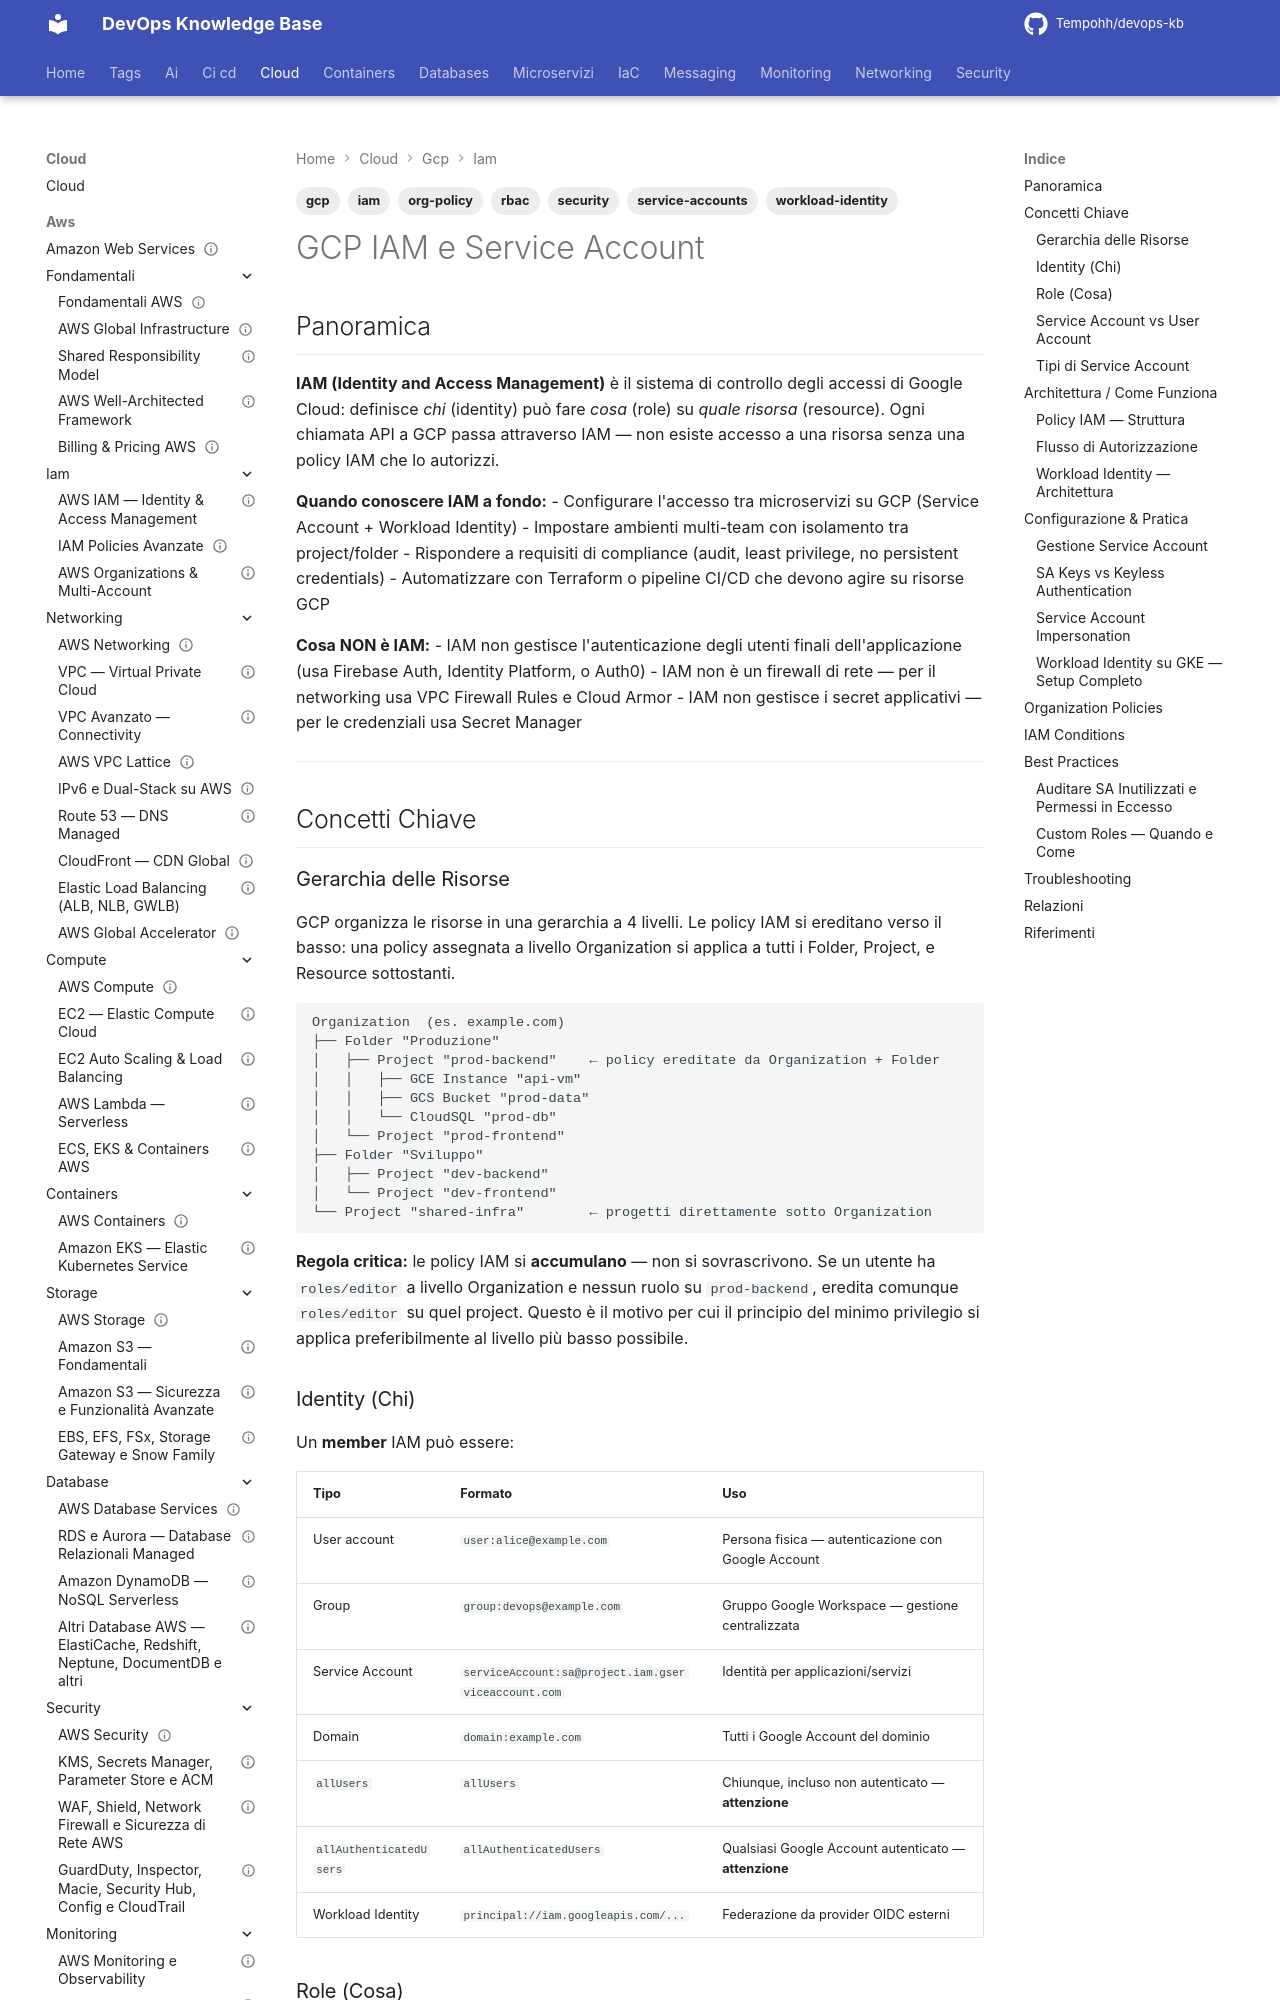

repository: Tempohh/devops-kb · page: cloud/gcp/iam/iam-service-accounts/index.html · generator: mkdocs

---
title: "GCP IAM e Service Account"
slug: iam-service-accounts
category: cloud/gcp/iam
tags: [gcp, iam, service-accounts, workload-identity, security, rbac, org-policy]
search_keywords: [GCP IAM, Google Cloud IAM, Identity Access Management, Service Account GCP, SA GCP, Workload Identity GKE, gcloud iam, gcloud projects add-iam-policy-binding, ruoli IAM GCP, roles IAM GCP, principio minimo privilegio GCP, least privilege GCP, IAM conditions, Deny policy GCP, Organization Policy GCP, org policy, constraints GCP, impersonation service account, gcloud impersonate, SA key JSON, keyless authentication GCP, Workload Identity Federation, WIF, KSA, GSA, binding IAM, policy IAM, member IAM, role binding, custom role GCP, predefined role GCP, primitive role GCP, Owner Editor Viewer, resource hierarchy GCP, Organization Folder Project Resource, IAM audit log, service account permissions, iam.serviceAccounts.actAs, iam.disableServiceAccountKeyCreation, compute.requireShieldedVm, asset inventory GCP, gcloud asset]
parent: cloud/gcp/iam/_index
related: [cloud/gcp/fondamentali/panoramica, cloud/gcp/containers/gke, security/network/zero-trust]
official_docs: https://cloud.google.com/iam/docs
status: reviewed
difficulty: intermediate
last_updated: 2026-10-04
last_verified: 2026-10-04
---

# GCP IAM e Service Account

## Panoramica

**IAM (Identity and Access Management)** è il sistema di controllo degli accessi di Google Cloud: definisce *chi* (identity) può fare *cosa* (role) su *quale risorsa* (resource). Ogni chiamata API a GCP passa attraverso IAM — non esiste accesso a una risorsa senza una policy IAM che lo autorizzi.

**Quando conoscere IAM a fondo:**
- Configurare l'accesso tra microservizi su GCP (Service Account + Workload Identity)
- Impostare ambienti multi-team con isolamento tra project/folder
- Rispondere a requisiti di compliance (audit, least privilege, no persistent credentials)
- Automatizzare con Terraform o pipeline CI/CD che devono agire su risorse GCP

**Cosa NON è IAM:**
- IAM non gestisce l'autenticazione degli utenti finali dell'applicazione (usa Firebase Auth, Identity Platform, o Auth0)
- IAM non è un firewall di rete — per il networking usa VPC Firewall Rules e Cloud Armor
- IAM non gestisce i secret applicativi — per le credenziali usa Secret Manager

---

## Concetti Chiave

### Gerarchia delle Risorse

GCP organizza le risorse in una gerarchia a 4 livelli. Le policy IAM si ereditano verso il basso: una policy assegnata a livello Organization si applica a tutti i Folder, Project, e Resource sottostanti.

```
Organization  (es. example.com)
├── Folder "Produzione"
│   ├── Project "prod-backend"    ← policy ereditate da Organization + Folder
│   │   ├── GCE Instance "api-vm"
│   │   ├── GCS Bucket "prod-data"
│   │   └── CloudSQL "prod-db"
│   └── Project "prod-frontend"
├── Folder "Sviluppo"
│   ├── Project "dev-backend"
│   └── Project "dev-frontend"
└── Project "shared-infra"        ← progetti direttamente sotto Organization
```

**Regola critica:** le policy IAM si **accumulano** — non si sovrascrivono. Se un utente ha `roles/editor` a livello Organization e nessun ruolo su `prod-backend`, eredita comunque `roles/editor` su quel project. Questo è il motivo per cui il principio del minimo privilegio si applica preferibilmente al livello più basso possibile.
